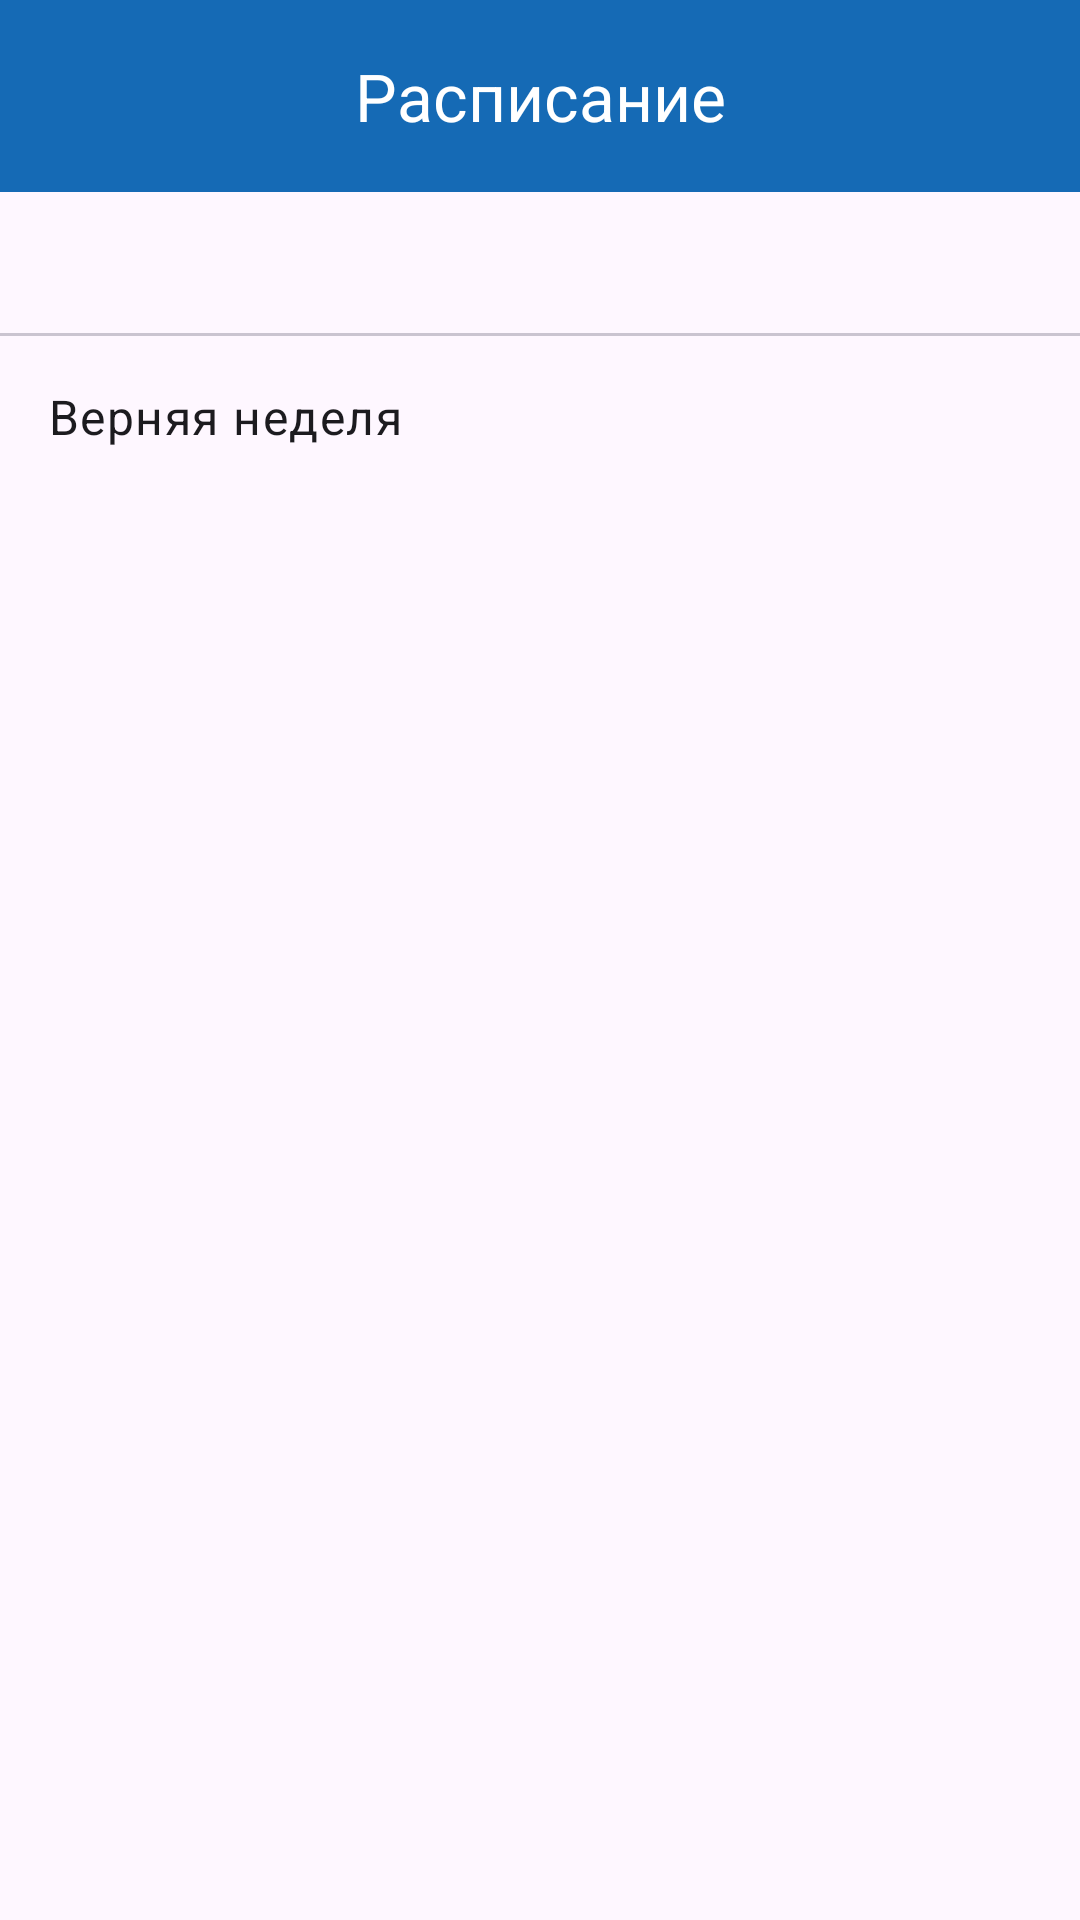

The Android layout XML behind this screen, and the referenced resources:
<!-- AndroidManifest.xml: application theme Theme.TimetableManager -->
<!-- res/layout/activity_schedule.xml -->
<?xml version="1.0" encoding="utf-8"?>
<LinearLayout xmlns:android="http://schemas.android.com/apk/res/android"
    xmlns:app="http://schemas.android.com/apk/res-auto"
    xmlns:tools="http://schemas.android.com/tools"
    android:layout_width="match_parent"
    android:layout_height="match_parent"
    tools:context=".schedule.ScheduleActivity"
    android:orientation="vertical">

    <com.google.android.material.appbar.AppBarLayout
        android:layout_width="match_parent"
        android:layout_height="wrap_content">
        <com.google.android.material.appbar.MaterialToolbar
            android:id="@+id/topAppBar"
            android:layout_width="match_parent"
            android:layout_height="?attr/actionBarSize"
            app:title="@string/schedule_page_title"
            app:subtitleTextAppearance="@style/TextAppearance.Material3.HeadlineSmall"
            app:titleCentered="true"
            app:titleTextColor="@color/white"
            app:navigationIcon="@drawable/ic_app_bar_menu"
            android:background="@color/blue"
            />
    </com.google.android.material.appbar.AppBarLayout>
    <com.google.android.material.tabs.TabLayout
        android:id="@+id/week_tab_layout"
        android:layout_width="match_parent"
        android:layout_height="wrap_content"
        app:tabIndicatorColor="@color/orange"
        app:tabSelectedTextColor="@color/orange">
    </com.google.android.material.tabs.TabLayout>

    <TextView
        android:id="@+id/tvWeekState"
        android:layout_width="match_parent"
        android:layout_height="wrap_content"
        android:textAppearance="@style/TextAppearance.Material3.BodyLarge"
        android:text="Верняя неделя"
        android:padding="16dp"
        android:textColor="@color/dark_gray"
        />

    <androidx.viewpager2.widget.ViewPager2
        android:id="@+id/schedule_pager"
        android:layout_width="match_parent"
        android:layout_height="match_parent"></androidx.viewpager2.widget.ViewPager2>
</LinearLayout>
<!-- resources referenced by this layout -->
<resources>
  <color name="blue">#156AB5</color>
  <color name="dark_gray">#1C1B1F</color>
  <color name="orange">#CD8E25</color>
  <color name="white">#FFFFFFFF</color>
  <string name="schedule_page_title">Расписание</string>
  <style name="Theme.TimetableManager" parent="Theme.Material3.DayNight.NoActionBar">
  
          <item name="colorPrimary">@color/blue</item>
          <item name="colorOnPrimary">@color/white</item>
          <item name="colorPrimaryVariant">@color/blue</item>
          <item name="colorPrimaryContainer">@color/blue</item>
  
  
          <item name="colorSecondary">@color/orange</item>
          <item name="colorSecondaryVariant">@color/orange</item>
          <item name="colorOnSecondary">@color/dark_gray</item>
  
          <item name="colorSecondaryContainer">@color/orange</item>
          <item name="colorOnPrimaryContainer">@color/dark_gray</item>
  
          <item name="colorOnSurface">@color/dark_gray</item>
          <item name="colorSurfaceVariant">@color/light_gray</item>
  
          <item name="materialTimePickerTheme">@style/timePickerTheme</item>
          <item name="materialAlertDialogTheme">@style/dialogTheme</item>
      </style>
  <color name="light_gray">#D2D2D2</color>
  <style name="dialogTheme" parent="ThemeOverlay.Material3.MaterialAlertDialog">
  
  <item name="materialAlertDialogTitleTextStyle">@style/MaterialAlertDialog.App.Title.Text</item>
  
  
      </style>
  <style name="MaterialAlertDialog.App.Title.Text" parent="MaterialAlertDialog.Material3.Title.Text">
          <item name="android:textColor">@color/dark_gray</item>
      </style>
</resources>
